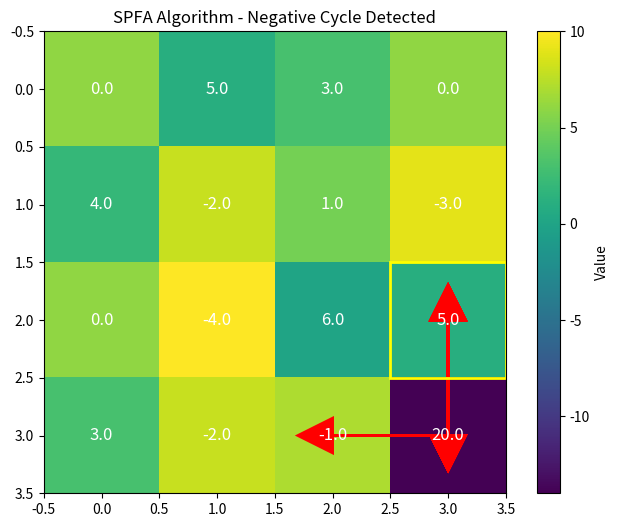

Recreate this plot in Python.
from io import BytesIO  # 添加这行
import numpy as np
from collections import deque
import matplotlib.pyplot as plt
import matplotlib.patches as patches
import matplotlib.colors as colors
from matplotlib.animation import FuncAnimation

def visualize_spfa(matrix, path, orrM=None):
    """
    可视化SPFA算法找到的最短路径
    
    参数:
        matrix: 转换后的矩阵
        path: 找到的最短路径
        orrM: 原始矩阵(可选)
    """
    fig, ax = plt.subplots(figsize=(8, 6))
    
    # 创建颜色映射
    cmap = plt.cm.viridis
    norm = colors.Normalize(vmin=np.min(matrix), vmax=np.max(matrix))
    
    # 绘制矩阵和colorbar
    im = ax.imshow(matrix, cmap=cmap, norm=norm)
    fig.colorbar(im, ax=ax, label='Value')
    
    # 添加网格线
    ax.set_xticks(np.arange(-0.5, matrix.shape[1], 1), minor=True)
    ax.set_yticks(np.arange(-0.5, matrix.shape[0], 1), minor=True)
    ax.grid(which="minor", color="w", linestyle='-', linewidth=2)
    ax.tick_params(which="minor", size=0)
    
    # 显示数值 - 使用原始矩阵或转换后的矩阵
    display_matrix = orrM if orrM is not None else matrix
    for i in range(display_matrix.shape[0]):
        for j in range(display_matrix.shape[1]):
            ax.text(j, i, f"{display_matrix[i][j]:.1f}", 
                   ha="center", va="center", color="w", fontsize=12)
    
    # 标记起点和终点
    start = path[0]
    end = path[-1]
    ax.add_patch(patches.Rectangle((start[1]-0.5, start[0]-0.5), 1, 1, 
                                  linewidth=2, edgecolor='r', facecolor='none'))
    ax.add_patch(patches.Rectangle((end[1]-0.5, end[0]-0.5), 1, 1, 
                                  linewidth=2, edgecolor='g', facecolor='none'))
    
    # 绘制路径
    for i in range(len(path)-1):
        x1, y1 = path[i]
        x2, y2 = path[i+1]
        ax.arrow(y1, x1, y2-y1, x2-x1, 
                head_width=0.3, head_length=0.3, 
                fc='red', ec='red', linewidth=2)
    
    plt.title("SPFA Algorithm - Shortest Path")
    plt.show()

def visualize_negative_cycle(matrix, cycle, orrM=None):
    """
    可视化负环路径
    
    参数:
        matrix: 转换后的矩阵
        cycle: 负环路径
        orrM: 原始矩阵(可选)
    """
    fig, ax = plt.subplots(figsize=(8, 6))
    
    # 创建颜色映射
    cmap = plt.cm.viridis
    norm = colors.Normalize(vmin=np.min(matrix), vmax=np.max(matrix))
    
    # 绘制矩阵和colorbar
    im = ax.imshow(matrix, cmap=cmap, norm=norm)
    fig.colorbar(im, ax=ax, label='Value')
    
    # 添加网格线
    ax.set_xticks(np.arange(-0.5, matrix.shape[1], 1), minor=True)
    ax.set_yticks(np.arange(-0.5, matrix.shape[0], 1), minor=True)
    ax.grid(which="minor", color="w", linestyle='-', linewidth=2)
    ax.tick_params(which="minor", size=0)
    
    # 显示数值 - 使用原始矩阵或转换后的矩阵
    display_matrix = orrM if orrM is not None else matrix
    for i in range(display_matrix.shape[0]):
        for j in range(display_matrix.shape[1]):
            ax.text(j, i, f"{display_matrix[i][j]:.1f}", 
                   ha="center", va="center", color="w", fontsize=12)
    
    # 绘制负环路径
    for i in range(len(cycle)-1):
        x1, y1 = cycle[i]
        x2, y2 = cycle[i+1]
        ax.arrow(y1, x1, y2-y1, x2-x1, 
                head_width=0.3, head_length=0.3, 
                fc='red', ec='red', linewidth=2)
    
    # 标记负环起点
    ax.add_patch(patches.Rectangle((cycle[0][1]-0.5, cycle[0][0]-0.5), 1, 1, 
                                  linewidth=2, edgecolor='yellow', facecolor='none'))
    
    plt.title("SPFA Algorithm - Negative Cycle Detected")
    plt.show()

def spfa_shortest_path(matrix, start, end, orrM=None, prevent_back_and_forth=False, gui_mode=False):
    """
    使用SPFA算法寻找矩阵中从起点到终点的最短路径
    
    参数:
        matrix: 二维矩阵，每个元素代表移动到此位置的距离
        start: 起点坐标 (x, y)
        end: 终点坐标 (x, y)
        orrM: 原始矩阵(可选)
        prevent_back_and_forth: 是否禁止反复横跳
    """
    rows = len(matrix)
    if rows == 0:
        return (float('inf'), []) if not gui_mode else (float('inf'), [], None)
    cols = len(matrix[0])
    
    # 将二维坐标转换为一维索引
    def coord_to_index(x, y):
        return x * cols + y
    
    # 将一维索引转换为二维坐标
    def index_to_coord(index):
        return (index // cols, index % cols)
    
    size = rows * cols
    directions = [(0, 1), (1, 0), (0, -1), (-1, 0)]
    
    # 初始化距离和前驱节点
    dist = [float('inf')] * size
    prev = [-1] * size
    in_queue = [False] * size
    count = [0] * size  # 记录每个节点的入队次数
    
    # 起点初始化
    start_idx = coord_to_index(start[0], start[1])
    end_idx = coord_to_index(end[0], end[1])
    dist[start_idx] = 0
    queue = deque([start_idx])
    in_queue[start_idx] = True
    count[start_idx] += 1
    
    # 初始化前驱方向记录
    prev_direction = [None] * size
    
    # SPFA主循环
    while queue:
        u = queue.popleft()
        in_queue[u] = False
        
        # 如果当前节点是终点，则不再探索其邻居
        if u == end_idx:
            continue
            
        x, y = index_to_coord(u)
        
        for dx, dy in directions:
            # 如果开启了防止反复横跳功能，且当前方向与上一步方向相反，则跳过
            if prevent_back_and_forth and prev_direction[u] is not None:
                if (dx, dy) == (-prev_direction[u][0], -prev_direction[u][1]):
                    continue
                    
            nx, ny = x + dx, y + dy
            if 0 <= nx < rows and 0 <= ny < cols:
                v = coord_to_index(nx, ny)
                # 确保不会从终点出发继续移动
                if v == end_idx and u != end_idx:
                    if dist[v] > dist[u] + matrix[nx][ny]:
                        dist[v] = dist[u] + matrix[nx][ny]
                        prev[v] = u
                        prev_direction[v] = (dx, dy)
                        if not in_queue[v]:
                            queue.append(v)
                            in_queue[v] = True
                            count[v] += 1
                            # 检测负环
                            if count[v] > size:
                                # 找出负环路径
                                cycle = []
                                current = v
                                for _ in range(size):
                                    cycle.append(index_to_coord(current))
                                    current = prev[current]
                                    if current == v:
                                        break
                                cycle.append(index_to_coord(current))
                                cycle.reverse()
                                warning_msg = f"检测到负环？: {cycle}"
                                if gui_mode:
                                    buf = BytesIO()
                                    visualize_negative_cycle(np.array(matrix), cycle, orrM)
                                    plt.savefig(buf, format='png')
                                    plt.close()
                                    warning_msg = f"检测到负环: {cycle}"
                                    return (None, [], buf, warning_msg)
                                else:
                                    visualize_negative_cycle(np.array(matrix), cycle, orrM)
                                    warning_msg = f"检测到负环: {cycle}"
                                    print(f"警告: {warning_msg}")
                                    return (None, [])
                elif v != end_idx:
                    if dist[v] > dist[u] + matrix[nx][ny]:
                        dist[v] = dist[u] + matrix[nx][ny]
                        prev[v] = u
                        prev_direction[v] = (dx, dy)
                        if not in_queue[v]:
                            queue.append(v)
                            in_queue[v] = True
                            count[v] += 1
                            # 检测负环
                            if count[v] > size:
                                # 找出负环路径
                                cycle = []
                                current = v
                                for _ in range(size):
                                    cycle.append(index_to_coord(current))
                                    current = prev[current]
                                    if current == v:
                                        break
                                cycle.append(index_to_coord(current))
                                cycle.reverse()
                                # 可视化负环
                                if gui_mode:
                                    buf = BytesIO()
                                    visualize_negative_cycle(np.array(matrix), cycle, orrM)
                                    plt.savefig(buf, format='png')
                                    plt.close()
                                    warning_msg = f"检测到负环: {cycle}"
                                    return (None, [], buf, warning_msg)
                                else:
                                    visualize_negative_cycle(np.array(matrix), cycle, orrM)
                                    warning_msg = f"检测到负环: {cycle}"
                                    print(f"警告: {warning_msg}")
                                    return (None, [])
    
    # 重建路径
    end_idx = coord_to_index(end[0], end[1])
    if dist[end_idx] == float('inf'):
        return (None, [], None, "未找到路径") if gui_mode else (None, [])
    
    path = []
    u = end_idx
    while u != -1:
        path.append(index_to_coord(u))
        u = prev[u]
    path.reverse()
    
    # 处理GUI模式
    if gui_mode:
        buf = BytesIO()
        visualize_spfa(np.array(matrix), path, orrM)
        plt.savefig(buf, format='png')
        plt.close()
        return (dist[end_idx], path, buf, None)
    
    visualize_spfa(np.array(matrix), path, orrM)
    return (dist[end_idx], path)

# 示例用法
if __name__ == "__main__":
    # 示例矩阵
    orrM = np.array([
        [0, 5, 3, 0],
        [4, -2, 1, -3],
        [0, -4, 6, 5],
        [3, -2, -1, 20]
    ])
    M = orrM - 6
    matrix = -M

    start = (0, 0)
    end = (3, 2)
    
    # 传入原始矩阵用于显示
    distance, path = spfa_shortest_path(matrix, start, end, orrM=orrM,prevent_back_and_forth=False)
    print(f"最短距离: {distance}")
    print(f"最高得分: -----{distance}-----")
    print(f"路径: {path}")